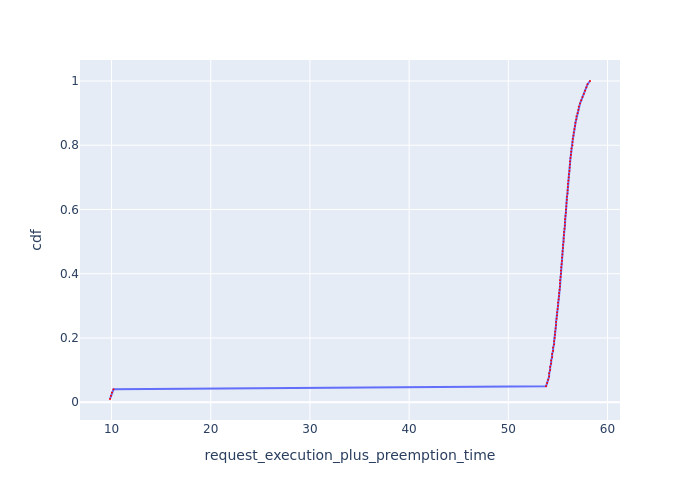

Source data for this figure (header and first rows):
Request Id, request_execution_plus_preemption_time, cdf
0_99, 9.843, 0.01
0_98, 9.941, 0.02
0_97, 10.04, 0.03
0_96, 10.19, 0.04
0_95, 53.81, 0.05
0_94, 53.91, 0.06
0_93, 54.02, 0.07
0_92, 54.12, 0.08
0_71, 54.12, 0.09
0_91, 54.21, 0.1
0_70, 54.22, 0.11
0_90, 54.31, 0.12
0_69, 54.32, 0.13
0_89, 54.41, 0.14
0_68, 54.42, 0.15
0_88, 54.52, 0.16
0_67, 54.52, 0.17
0_87, 54.61, 0.18
0_66, 54.62, 0.19
0_47, 54.67, 0.2
0_86, 54.71, 0.21
0_65, 54.72, 0.22
0_46, 54.77, 0.23
0_85, 54.81, 0.24
0_64, 54.82, 0.25
0_45, 54.87, 0.26
0_84, 54.91, 0.27
0_63, 54.92, 0.28
0_44, 54.97, 0.29
0_83, 55.01, 0.3
0_62, 55.01, 0.31
0_43, 55.07, 0.32
0_82, 55.11, 0.33
0_61, 55.11, 0.34
0_42, 55.17, 0.35
0_23, 55.21, 0.36
0_81, 55.21, 0.37
0_60, 55.21, 0.38
0_41, 55.28, 0.39
0_80, 55.31, 0.4
0_59, 55.31, 0.41
0_22, 55.33, 0.42
0_40, 55.38, 0.43
0_79, 55.41, 0.44
0_58, 55.41, 0.45
0_21, 55.46, 0.46
0_39, 55.48, 0.47
0_78, 55.51, 0.48
0_57, 55.51, 0.49
0_38, 55.58, 0.5
0_20, 55.58, 0.51
0_77, 55.61, 0.52
0_56, 55.61, 0.53
0_37, 55.67, 0.54
0_76, 55.71, 0.55
0_19, 55.71, 0.56
0_55, 55.71, 0.57
0_36, 55.77, 0.58
0_75, 55.81, 0.59
0_54, 55.81, 0.6
... 40 more rows
